Run: headless pygame with SDL's dummy video driver; simulated clock (each Clock.tick advances the game by its frame time, no real sleeping); random seed 0; keys injected as events and as key.get_pressed() state; no mouse input.
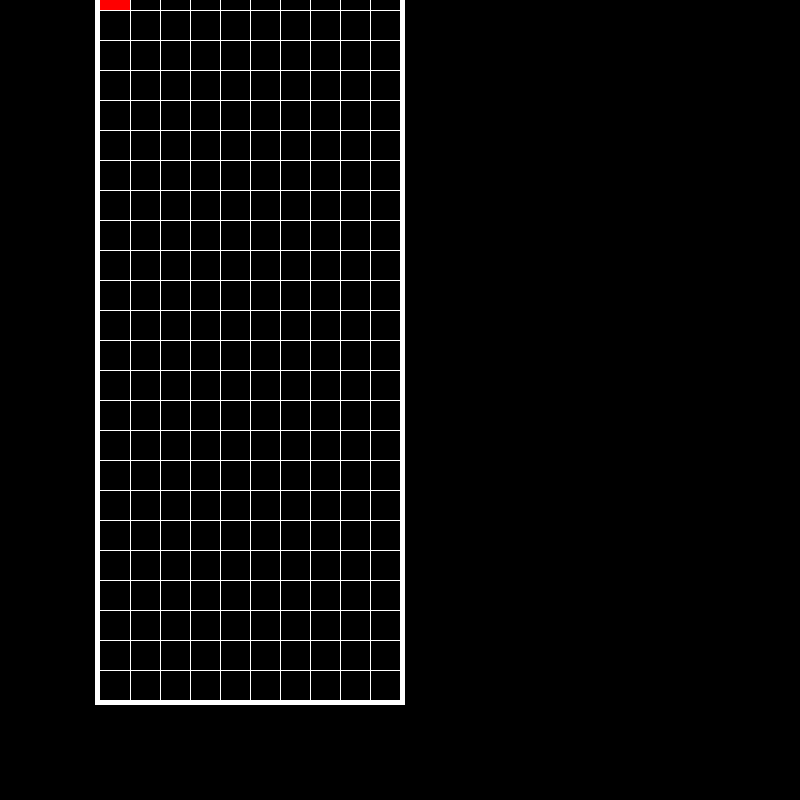
Frame 1 of 4 · flips 1–60 · no input
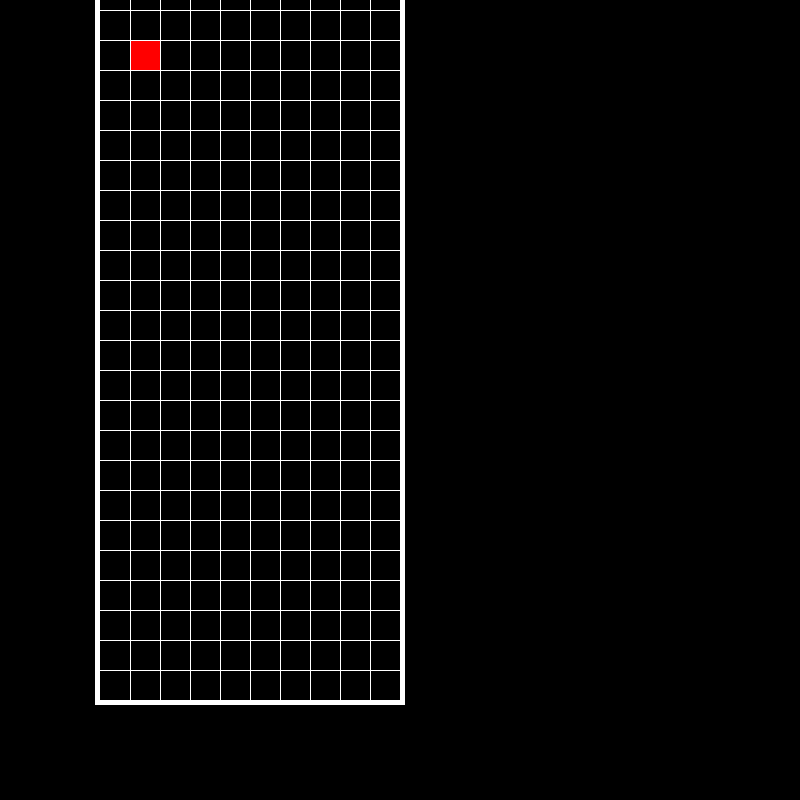
Frame 2 of 4 · flips 61–180 · tapped SPACE, RETURN · held RIGHT (→), D
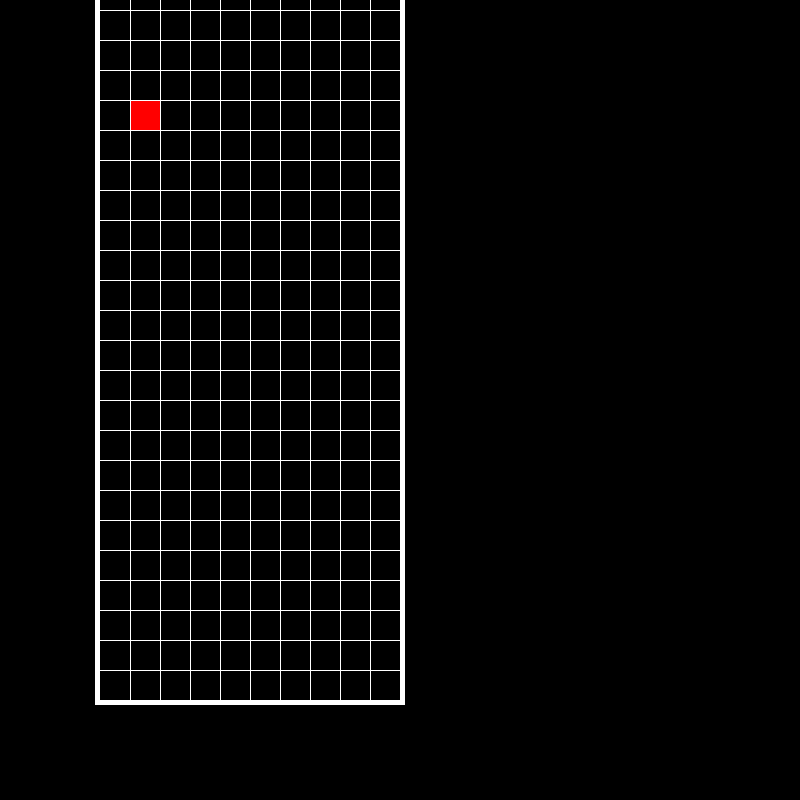
Frame 3 of 4 · flips 181–300 · held DOWN (↓), S
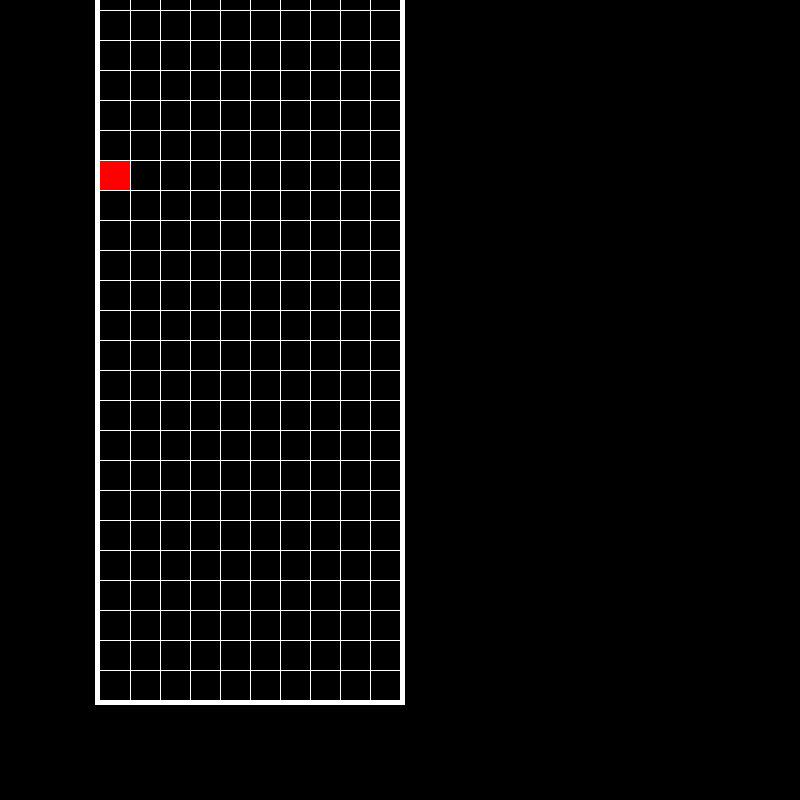
Frame 4 of 4 · flips 301–420 · held LEFT (←), A, UP (↑), W

The pygame program that drew these frames:

import pygame
import random
import sys

# initialize it
pygame.init()

# configurations
FPS = 60
window_height = 800
window_width = 800

screen = pygame.display.set_mode((window_width, window_height))
pygame.display.set_caption('Tetris')
clock = pygame.time.Clock()

class Square(pygame.sprite.Sprite):
    def __init__(self) -> None:
        pygame.sprite.Sprite.__init__(self)
        self.image = pygame.Surface((30, 30))
        self.image.fill("red")
        self.rect = self.image.get_rect()
        self.rect.topleft = (100, -20)
        self.cycle = 0

    def check_collision(self): # TODO
        pass 

    def update(self, move):
        if self.cycle == FPS:
            self.cycle = 0
            self.rect.move_ip(move*30, 30)
        else:
            self.rect.move_ip(move*30, 0)
        if move == 0:
            self.cycle += 1

def get_block(): # TODO
    pass
square = Square()

squares = pygame.sprite.Group()
squares.add(square)






while True:
    #####

    screen.fill((0, 0, 0))

    pygame.draw.line(screen, (255, 255, 255), (97, 0), (97, 700), 5)
    pygame.draw.line(screen, (255, 255, 255), (402, 0), (402, 700), 5)
    pygame.draw.line(screen, (255, 255, 255), (95, 702), (404, 702), 5)
    squares.update(0)
    squares.draw(screen)
    

    for i in range(9):
        pygame.draw.line(screen, (255, 255, 255), (i*30+130, 0), (i*30+130, 700), 1)
    for i in range(24):
        pygame.draw.line(screen, (255, 255, 255), (100, i*30-20), (399, i*30-20), 1)
    #####
    pygame.display.update()
    clock.tick(FPS)

    for event in pygame.event.get():
        if event.type == pygame.QUIT:
            pygame.quit()
            sys.exit()
        if event.type == pygame.KEYDOWN:
            if event.key == pygame.K_RIGHT:
                squares.update(1)
            elif event.key == pygame.K_LEFT:
                squares.update(-1)
        else:
            move = 0
